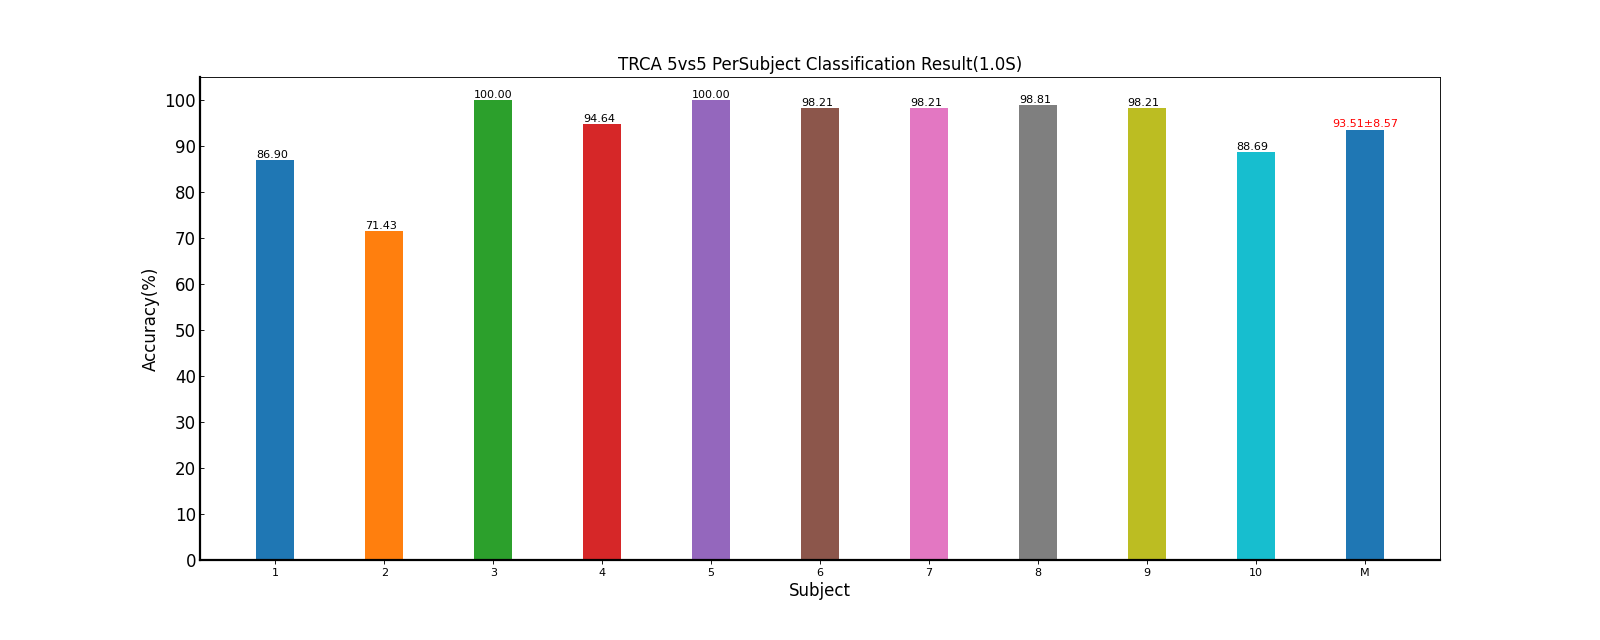

The file beside this chart, header and first rows:
Fold1, Fold2, Mean±Std
85.71, 88.10, 86.90±1.68
70.24, 72.62, 71.43±1.68
100, 100, 100.00±0.00
98.81, 90.48, 94.64±5.89
100, 100, 100.00±0.00
97.62, 98.81, 98.21±0.84
96.43, 100, 98.21±2.53
100, 97.62, 98.81±1.68
100, 96.43, 98.21±2.53
94.05, 83.33, 88.69±7.58
94.29, 92.74, 93.51±8.57
